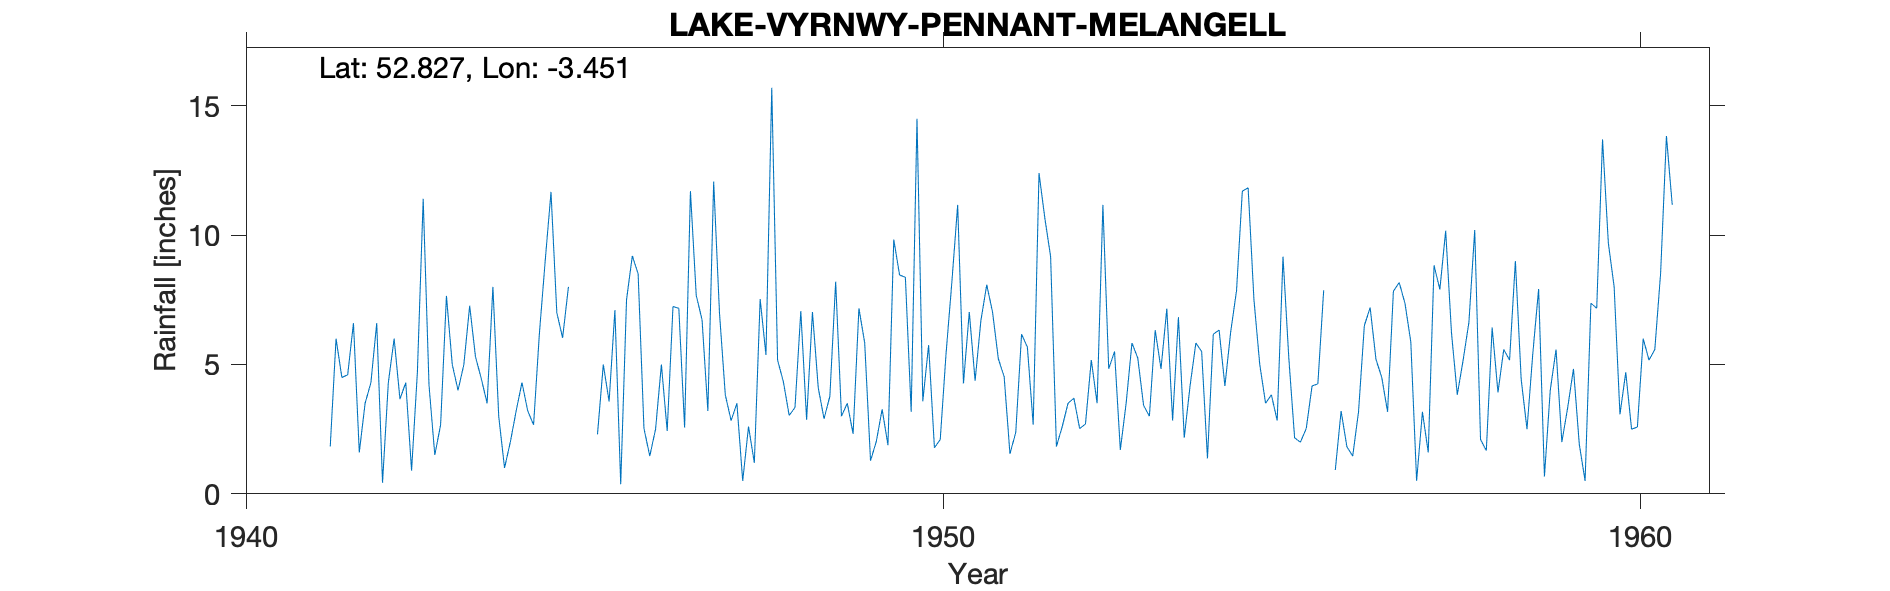

The data file committed next to this chart (first rows):
LAKE-VYRNWY-PENNANT-MELANGELL, , , , , , , , , , , , , , , , , , , , 
Grid ref, SJ023265, Long, -3.451, Lat, 52.83, Elevation, 660, ft., , , , , , , , , , , , 
Station no, 4268/2, , , , , , , , , , , , , , , , , , , 
, 1941, 1942, 1943, 1944, 1945, 1946, 1947, 1948, 1949, 1950, 1951, 1952, 1953, 1954, 1955, 1956, 1957, 1958, 1959, 1960
January, , 6.6, 11.4, 8, 6.03, 9.2, 6.73, 15.7, 3, 3.17, 6.7, 9.17, 1.7, 4.17, 5, , 8.17, 6.63, 7.92, 9.7
February, , 1.6, 4.2, 3, 8, 8.5, 3.2, 5.17, 3.5, 14.5, 8.08, 1.83, 3.5, 5.83, 3.5, 0.92, 7.36, 10.2, 0.67, 8
March, , 3.5, 1.5, 1, -999, 2.53, 12.07, 4.33, 2.32, 3.58, 7.03, 2.6, 5.83, 5.5, 3.83, 3.2, 5.87, 2.1, 4, 3.07
April, , 4.3, 2.67, 2, -999, 1.46, 7, 3.03, 7.17, 5.75, 5.22, 3.5, 5.25, 1.37, 2.83, 1.82, 0.5, 1.67, 5.58, 4.7
May, , 6.6, 7.65, 3.2, 4.67, 2.5, 3.83, 3.34, 5.83, 1.78, 4.53, 3.7, 3.42, 6.17, 9.17, 1.46, 3.17, 6.43, 2, 2.5
June, , 0.43, 5, 4.3, , 5, 2.83, 7.06, 1.28, 2.1, 1.55, 2.52, 3, 6.33, 5.25, 3.17, 1.6, 3.92, 3.33, 2.58
July, , 4.3, 4, 3.2, 2.3, 2.43, 3.5, 2.86, 2.03, 5.42, 2.37, 2.7, 6.33, 4.17, 2.16, 6.5, 8.83, 5.58, 4.83, 6
August, , 6, 5, 2.67, 5, 7.24, 0.5, 7.03, 3.27, 8.18, 6.17, 5.17, 4.83, 6.27, 2, 7.2, 7.9, 5.17, 1.92, 5.17
September, 1.83, 3.66, 7.27, 6.2, 3.57, 7.17, 2.6, 4.1, 1.88, 11.17, 5.67, 3.5, 7.16, 7.85, 2.52, 5.2, 10.17, 9, 0.5, 5.58
October, 6, 4.3, 5.3, 9, 7.1, 2.56, 1.2, 2.9, 9.83, 4.27, 2.67, 11.17, 2.83, 11.7, 4.17, 4.5, 6.23, 4.42, 7.37, 8.53
November, 4.5, 0.9, 4.45, 11.67, 0.37, 11.7, 7.53, 3.77, 8.46, 7.03, 12.4, 4.83, 6.83, 11.83, 4.25, 3.17, 3.83, 2.5, 7.17, 13.83
December, 4.6, 4.7, 3.5, 7, 7.5, 7.67, 5.37, 8.2, 8.37, 4.37, 10.66, 5.5, 2.17, 7.5, 7.87, 7.83, 5.16, 5.42, 13.7, 11.17
Total, , 46.89, 61.94, 61.24, , 67.96, 56.36, 67.49, 56.94, 71.32, 73.05, 56.19, 52.85, 78.69, 52.55, , 68.79, 63.04, 58.99, 80.83
MIDAS src_id 9778 PENNANT-MELANGELL Star…, , , , , , , , , , , , , , , , , , , , 
NGR is from 1950s records and is Pennant…, , , , , , , , , , , , , , , , , , , , 
Mar/Apr 1945 combined total 5.83, , , , , , , , , , , , , , , , , , , , 
Feb 1947 estimated for snow but left in …, , , , , , , , , , , , , , , , , , , , 
